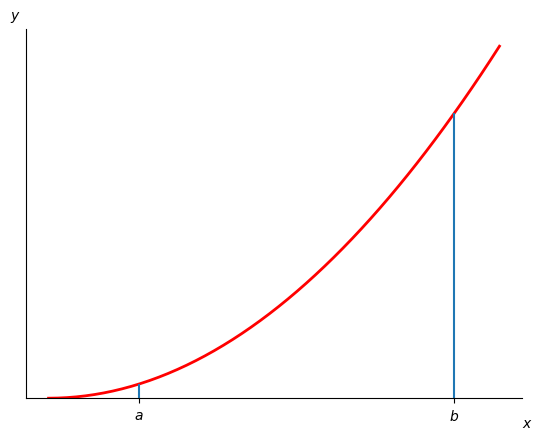

This figure's Python source:
import numpy as np
import matplotlib.pyplot as plt
from matplotlib.patches import Polygon



class plot:
    def __init__(self, a, b):
        self.a = a
        self.b = b
        self.x = np.linspace(0, 10)
        self.y = self.func(self.x)

        fig, ax = plt.subplots()
        ax.plot(self.x, self.y, 'r', linewidth=2)
        ax.set_ylim(bottom=0)

        # Make a shaded region
        # ix = np.linspace(a, b)
        # iy = func(ix)
        # verts = [(a, 0), *zip(ix, iy), (b, 0)]
        # poly = Polygon(verts, facecolor='0.9', edgecolor='0.5')
        # ax.add_patch(poly)

        #ax.text(0.5 * (self.a + self.b), 30, r"$\int_a^b f(x)\mathrm{d}x$", horizontalalignment='center', fontsize=20)

        fig.text(0.9, 0.05, '$x$')
        fig.text(0.1, 0.9, '$y$')

        ax.spines['right'].set_visible(False)
        ax.spines['top'].set_visible(False)
        ax.xaxis.set_ticks_position('bottom')

        ax.set_xticks((self.a, self.b))
        ax.vlines(x=[self.a, self.b], ymin=0, ymax=[self.func(self.a), self.func(self.b)])
        # plt.axvline(x=a,ymin=0,ymax=func(a))
        # plt.axvline(x=b,ymin=0,ymax=func(b))
        ax.set_xticklabels(('$a$', '$b$'))
        ax.set_yticks([])

        plt.show()

    def func(self, x):
        return 3 * x * x


classplot = plot(2, 9)


